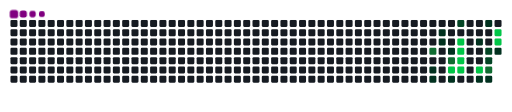
t = 0.00 s
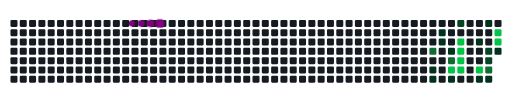
t = 1.67 s
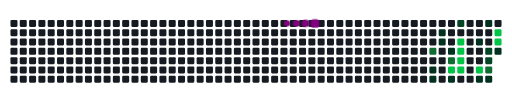
t = 3.33 s
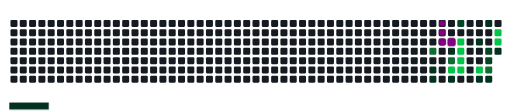
t = 5.00 s
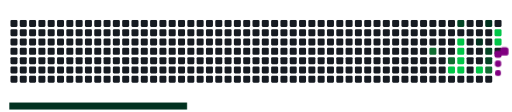
t = 6.67 s
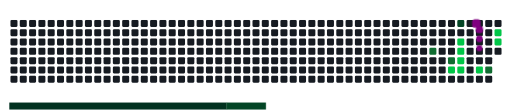
t = 8.33 s

The animated SVG that drew these frames (rendered in a browser with its animation timeline set to each time). Animation: 33 CSS @keyframes rules; frames cover the first 8.33 s, repeats indefinitely.

<svg viewBox="-16 -32 880 192" width="880" height="192" xmlns="http://www.w3.org/2000/svg"><desc>Generated with https://github.com/Platane/snk</desc><style>:root{--cb:#1b1f230a;--cs:purple;--ce:#161b22;--c0:#161b22;--c1:#01311f;--c2:#034525;--c3:#0f6d31;--c4:#00c647}.c{shape-rendering:geometricPrecision;fill:var(--ce);stroke-width:1px;stroke:var(--cb);animation:none 17700ms linear infinite;width:12px;height:12px}@keyframes c0{52.53%{fill:var(--c3)}52.55%,100%{fill:var(--ce)}}.c.c0{fill:var(--c3);animation-name:c0}@keyframes c1{31.06%{fill:var(--c1)}31.08%,100%{fill:var(--ce)}}.c.c1{fill:var(--c1);animation-name:c1}@keyframes c2{31.63%{fill:var(--c1)}31.65%,100%{fill:var(--ce)}}.c.c2{fill:var(--c1);animation-name:c2}@keyframes c3{27.11%{fill:var(--c1)}27.13%,100%{fill:var(--ce)}}.c.c3{fill:var(--c1);animation-name:c3}@keyframes c4{27.67%{fill:var(--c1)}27.69%,100%{fill:var(--ce)}}.c.c4{fill:var(--c1);animation-name:c4}@keyframes c5{28.8%{fill:var(--c1)}28.82%,100%{fill:var(--ce)}}.c.c5{fill:var(--c1);animation-name:c5}@keyframes c6{50.84%{fill:var(--c3)}50.86%,100%{fill:var(--ce)}}.c.c6{fill:var(--c3);animation-name:c6}@keyframes c7{69.48%{fill:var(--c4)}69.5%,100%{fill:var(--ce)}}.c.c7{fill:var(--c4);animation-name:c7}@keyframes c8{32.76%{fill:var(--c1)}32.78%,100%{fill:var(--ce)}}.c.c8{fill:var(--c1);animation-name:c8}@keyframes c9{48.01%{fill:var(--c2)}48.03%,100%{fill:var(--ce)}}.c.c9{fill:var(--c2);animation-name:c9}@keyframes ca{61.57%{fill:var(--c4)}61.59%,100%{fill:var(--ce)}}.c.ca{fill:var(--c4);animation-name:ca}@keyframes cb{61.01%{fill:var(--c4)}61.03%,100%{fill:var(--ce)}}.c.cb{fill:var(--c4);animation-name:cb}@keyframes cc{60.44%{fill:var(--c4)}60.46%,100%{fill:var(--ce)}}.c.cc{fill:var(--c4);animation-name:cc}@keyframes cd{59.88%{fill:var(--c4)}59.9%,100%{fill:var(--ce)}}.c.cd{fill:var(--c4);animation-name:cd}@keyframes ce{42.36%{fill:var(--c1)}42.38%,100%{fill:var(--ce)}}.c.ce{fill:var(--c1);animation-name:ce}@keyframes cf{58.75%{fill:var(--c4)}58.77%,100%{fill:var(--ce)}}.c.cf{fill:var(--c4);animation-name:cf}@keyframes cg{34.45%{fill:var(--c1)}34.47%,100%{fill:var(--ce)}}.c.cg{fill:var(--c1);animation-name:cg}@keyframes ch{40.67%{fill:var(--c1)}40.69%,100%{fill:var(--ce)}}.c.ch{fill:var(--c1);animation-name:ch}@keyframes ci{43.49%{fill:var(--c2)}43.51%,100%{fill:var(--ce)}}.c.ci{fill:var(--c2);animation-name:ci}@keyframes cj{44.06%{fill:var(--c2)}44.08%,100%{fill:var(--ce)}}.c.cj{fill:var(--c2);animation-name:cj}@keyframes ck{58.18%{fill:var(--c3)}58.2%,100%{fill:var(--ce)}}.c.ck{fill:var(--c3);animation-name:ck}@keyframes cl{35.02%{fill:var(--c1)}35.04%,100%{fill:var(--ce)}}.c.cl{fill:var(--c1);animation-name:cl}@keyframes cm{64.4%{fill:var(--c4)}64.42%,100%{fill:var(--ce)}}.c.cm{fill:var(--c4);animation-name:cm}@keyframes cn{63.83%{fill:var(--c4)}63.85%,100%{fill:var(--ce)}}.c.cn{fill:var(--c4);animation-name:cn}@keyframes co{37.28%{fill:var(--c1)}37.3%,100%{fill:var(--ce)}}.c.co{fill:var(--c1);animation-name:co}.u{transform-origin:0 0;transform:scale(0,1);animation:none linear 17700ms infinite}@keyframes u0{27.11%{transform:scale(0.000,1)}27.13%,27.67%{transform:scale(0.091,1)}27.69%,28.8%{transform:scale(0.182,1)}28.82%,31.06%{transform:scale(0.273,1)}31.08%,31.63%{transform:scale(0.364,1)}31.65%,32.76%{transform:scale(0.455,1)}32.78%,34.45%{transform:scale(0.545,1)}34.47%,35.02%{transform:scale(0.636,1)}35.04%,37.28%{transform:scale(0.727,1)}37.3%,40.67%{transform:scale(0.818,1)}40.69%,42.36%{transform:scale(0.909,1)}42.38%,100%{transform:scale(1.000,1)}}.u.u0{fill:var(--c1);animation-name:u0;transform-origin:0.0px 0}@keyframes u1{43.49%{transform:scale(0.000,1)}43.51%,44.06%{transform:scale(0.333,1)}44.08%,48.01%{transform:scale(0.667,1)}48.03%,100%{transform:scale(1.000,1)}}.u.u1{fill:var(--c2);animation-name:u1;transform-origin:373.1px 0}@keyframes u2{50.84%{transform:scale(0.000,1)}50.86%,52.53%{transform:scale(0.333,1)}52.55%,58.18%{transform:scale(0.667,1)}58.2%,100%{transform:scale(1.000,1)}}.u.u2{fill:var(--c3);animation-name:u2;transform-origin:474.9px 0}@keyframes u3{58.75%{transform:scale(0.000,1)}58.77%,59.88%{transform:scale(0.125,1)}59.9%,60.44%{transform:scale(0.250,1)}60.46%,61.01%{transform:scale(0.375,1)}61.03%,61.57%{transform:scale(0.500,1)}61.59%,63.83%{transform:scale(0.625,1)}63.85%,64.4%{transform:scale(0.750,1)}64.42%,69.48%{transform:scale(0.875,1)}69.5%,100%{transform:scale(1.000,1)}}.u.u3{fill:var(--c4);animation-name:u3;transform-origin:576.6px 0}.s{shape-rendering:geometricPrecision;fill:var(--cs);animation:none linear 17700ms infinite}@keyframes s0{0%,99.44%{transform:translate(0px,-16px)}0.56%{transform:translate(0px,0px)}26.55%{transform:translate(736px,0px)}27.68%{transform:translate(736px,32px)}28.25%{transform:translate(752px,32px)}28.81%{transform:translate(752px,48px)}29.38%,51.98%{transform:translate(736px,48px)}29.94%,51.41%,53.67%{transform:translate(736px,64px)}30.51%,53.11%{transform:translate(720px,64px)}31.64%{transform:translate(720px,96px)}35.59%{transform:translate(832px,96px)}37.29%{transform:translate(832px,48px)}37.85%{transform:translate(848px,48px)}39.55%{transform:translate(848px,0px)}41.24%,46.89%{transform:translate(800px,0px)}42.37%{transform:translate(800px,32px)}42.94%{transform:translate(816px,32px)}44.07%{transform:translate(816px,64px)}44.63%{transform:translate(800px,64px)}48.59%{transform:translate(752px,0px)}50.85%{transform:translate(752px,64px)}52.54%{transform:translate(720px,48px)}54.8%{transform:translate(736px,96px)}57.63%{transform:translate(816px,96px)}58.19%{transform:translate(816px,80px)}59.89%{transform:translate(768px,80px)}61.58%{transform:translate(768px,32px)}63.84%{transform:translate(832px,32px)}64.41%{transform:translate(832px,16px)}67.23%{transform:translate(752px,16px)}69.49%{transform:translate(752px,80px)}91.53%{transform:translate(128px,80px)}92.09%{transform:translate(128px,64px)}93.22%{transform:translate(96px,64px)}93.79%{transform:translate(96px,48px)}94.35%{transform:translate(80px,48px)}94.92%{transform:translate(80px,32px)}95.48%{transform:translate(64px,32px)}97.18%{transform:translate(64px,-16px)}}.s.s0{transform:translate(0px,-16px);animation-name:s0}@keyframes s1{0%,99.44%{transform:translate(16px,-16px)}0.56%{transform:translate(0px,-16px)}1.13%{transform:translate(0px,0px)}27.12%{transform:translate(736px,0px)}28.25%{transform:translate(736px,32px)}28.81%{transform:translate(752px,32px)}29.38%{transform:translate(752px,48px)}29.94%,52.54%{transform:translate(736px,48px)}30.51%,51.98%,54.24%{transform:translate(736px,64px)}31.07%,53.67%{transform:translate(720px,64px)}32.2%{transform:translate(720px,96px)}36.16%{transform:translate(832px,96px)}37.85%{transform:translate(832px,48px)}38.42%{transform:translate(848px,48px)}40.11%{transform:translate(848px,0px)}41.81%,47.46%{transform:translate(800px,0px)}42.94%{transform:translate(800px,32px)}43.5%{transform:translate(816px,32px)}44.63%{transform:translate(816px,64px)}45.2%{transform:translate(800px,64px)}49.15%{transform:translate(752px,0px)}51.41%{transform:translate(752px,64px)}53.11%{transform:translate(720px,48px)}55.37%{transform:translate(736px,96px)}58.19%{transform:translate(816px,96px)}58.76%{transform:translate(816px,80px)}60.45%{transform:translate(768px,80px)}62.15%{transform:translate(768px,32px)}64.41%{transform:translate(832px,32px)}64.97%{transform:translate(832px,16px)}67.8%{transform:translate(752px,16px)}70.06%{transform:translate(752px,80px)}92.09%{transform:translate(128px,80px)}92.66%{transform:translate(128px,64px)}93.79%{transform:translate(96px,64px)}94.35%{transform:translate(96px,48px)}94.92%{transform:translate(80px,48px)}95.48%{transform:translate(80px,32px)}96.05%{transform:translate(64px,32px)}97.74%{transform:translate(64px,-16px)}}.s.s1{transform:translate(16px,-16px);animation-name:s1}@keyframes s2{0%,99.44%{transform:translate(32px,-16px)}1.13%{transform:translate(0px,-16px)}1.69%{transform:translate(0px,0px)}27.68%{transform:translate(736px,0px)}28.81%{transform:translate(736px,32px)}29.38%{transform:translate(752px,32px)}29.94%{transform:translate(752px,48px)}30.51%,53.11%{transform:translate(736px,48px)}31.07%,52.54%,54.8%{transform:translate(736px,64px)}31.64%,54.24%{transform:translate(720px,64px)}32.77%{transform:translate(720px,96px)}36.72%{transform:translate(832px,96px)}38.42%{transform:translate(832px,48px)}38.98%{transform:translate(848px,48px)}40.68%{transform:translate(848px,0px)}42.37%,48.02%{transform:translate(800px,0px)}43.5%{transform:translate(800px,32px)}44.07%{transform:translate(816px,32px)}45.2%{transform:translate(816px,64px)}45.76%{transform:translate(800px,64px)}49.72%{transform:translate(752px,0px)}51.98%{transform:translate(752px,64px)}53.67%{transform:translate(720px,48px)}55.93%{transform:translate(736px,96px)}58.76%{transform:translate(816px,96px)}59.32%{transform:translate(816px,80px)}61.02%{transform:translate(768px,80px)}62.71%{transform:translate(768px,32px)}64.97%{transform:translate(832px,32px)}65.54%{transform:translate(832px,16px)}68.36%{transform:translate(752px,16px)}70.62%{transform:translate(752px,80px)}92.66%{transform:translate(128px,80px)}93.22%{transform:translate(128px,64px)}94.35%{transform:translate(96px,64px)}94.92%{transform:translate(96px,48px)}95.48%{transform:translate(80px,48px)}96.05%{transform:translate(80px,32px)}96.61%{transform:translate(64px,32px)}98.31%{transform:translate(64px,-16px)}}.s.s2{transform:translate(32px,-16px);animation-name:s2}@keyframes s3{0%,99.44%{transform:translate(48px,-16px)}1.69%{transform:translate(0px,-16px)}2.26%{transform:translate(0px,0px)}28.25%{transform:translate(736px,0px)}29.38%{transform:translate(736px,32px)}29.94%{transform:translate(752px,32px)}30.51%{transform:translate(752px,48px)}31.07%,53.67%{transform:translate(736px,48px)}31.64%,53.11%,55.37%{transform:translate(736px,64px)}32.2%,54.8%{transform:translate(720px,64px)}33.33%{transform:translate(720px,96px)}37.29%{transform:translate(832px,96px)}38.98%{transform:translate(832px,48px)}39.55%{transform:translate(848px,48px)}41.24%{transform:translate(848px,0px)}42.94%,48.59%{transform:translate(800px,0px)}44.07%{transform:translate(800px,32px)}44.63%{transform:translate(816px,32px)}45.76%{transform:translate(816px,64px)}46.33%{transform:translate(800px,64px)}50.28%{transform:translate(752px,0px)}52.54%{transform:translate(752px,64px)}54.24%{transform:translate(720px,48px)}56.5%{transform:translate(736px,96px)}59.32%{transform:translate(816px,96px)}59.89%{transform:translate(816px,80px)}61.58%{transform:translate(768px,80px)}63.28%{transform:translate(768px,32px)}65.54%{transform:translate(832px,32px)}66.1%{transform:translate(832px,16px)}68.93%{transform:translate(752px,16px)}71.19%{transform:translate(752px,80px)}93.22%{transform:translate(128px,80px)}93.79%{transform:translate(128px,64px)}94.92%{transform:translate(96px,64px)}95.48%{transform:translate(96px,48px)}96.05%{transform:translate(80px,48px)}96.61%{transform:translate(80px,32px)}97.18%{transform:translate(64px,32px)}98.87%{transform:translate(64px,-16px)}}.s.s3{transform:translate(48px,-16px);animation-name:s3}</style><rect class="c" x="2" y="2" rx="2" ry="2"/><rect class="c" x="2" y="18" rx="2" ry="2"/><rect class="c" x="2" y="34" rx="2" ry="2"/><rect class="c" x="2" y="50" rx="2" ry="2"/><rect class="c" x="2" y="66" rx="2" ry="2"/><rect class="c" x="2" y="82" rx="2" ry="2"/><rect class="c" x="2" y="98" rx="2" ry="2"/><rect class="c" x="18" y="2" rx="2" ry="2"/><rect class="c" x="18" y="18" rx="2" ry="2"/><rect class="c" x="18" y="34" rx="2" ry="2"/><rect class="c" x="18" y="50" rx="2" ry="2"/><rect class="c" x="18" y="66" rx="2" ry="2"/><rect class="c" x="18" y="82" rx="2" ry="2"/><rect class="c" x="18" y="98" rx="2" ry="2"/><rect class="c" x="34" y="2" rx="2" ry="2"/><rect class="c" x="34" y="18" rx="2" ry="2"/><rect class="c" x="34" y="34" rx="2" ry="2"/><rect class="c" x="34" y="50" rx="2" ry="2"/><rect class="c" x="34" y="66" rx="2" ry="2"/><rect class="c" x="34" y="82" rx="2" ry="2"/><rect class="c" x="34" y="98" rx="2" ry="2"/><rect class="c" x="50" y="2" rx="2" ry="2"/><rect class="c" x="50" y="18" rx="2" ry="2"/><rect class="c" x="50" y="34" rx="2" ry="2"/><rect class="c" x="50" y="50" rx="2" ry="2"/><rect class="c" x="50" y="66" rx="2" ry="2"/><rect class="c" x="50" y="82" rx="2" ry="2"/><rect class="c" x="50" y="98" rx="2" ry="2"/><rect class="c" x="66" y="2" rx="2" ry="2"/><rect class="c" x="66" y="18" rx="2" ry="2"/><rect class="c" x="66" y="34" rx="2" ry="2"/><rect class="c" x="66" y="50" rx="2" ry="2"/><rect class="c" x="66" y="66" rx="2" ry="2"/><rect class="c" x="66" y="82" rx="2" ry="2"/><rect class="c" x="66" y="98" rx="2" ry="2"/><rect class="c" x="82" y="2" rx="2" ry="2"/><rect class="c" x="82" y="18" rx="2" ry="2"/><rect class="c" x="82" y="34" rx="2" ry="2"/><rect class="c" x="82" y="50" rx="2" ry="2"/><rect class="c" x="82" y="66" rx="2" ry="2"/><rect class="c" x="82" y="82" rx="2" ry="2"/><rect class="c" x="82" y="98" rx="2" ry="2"/><rect class="c" x="98" y="2" rx="2" ry="2"/><rect class="c" x="98" y="18" rx="2" ry="2"/><rect class="c" x="98" y="34" rx="2" ry="2"/><rect class="c" x="98" y="50" rx="2" ry="2"/><rect class="c" x="98" y="66" rx="2" ry="2"/><rect class="c" x="98" y="82" rx="2" ry="2"/><rect class="c" x="98" y="98" rx="2" ry="2"/><rect class="c" x="114" y="2" rx="2" ry="2"/><rect class="c" x="114" y="18" rx="2" ry="2"/><rect class="c" x="114" y="34" rx="2" ry="2"/><rect class="c" x="114" y="50" rx="2" ry="2"/><rect class="c" x="114" y="66" rx="2" ry="2"/><rect class="c" x="114" y="82" rx="2" ry="2"/><rect class="c" x="114" y="98" rx="2" ry="2"/><rect class="c" x="130" y="2" rx="2" ry="2"/><rect class="c" x="130" y="18" rx="2" ry="2"/><rect class="c" x="130" y="34" rx="2" ry="2"/><rect class="c" x="130" y="50" rx="2" ry="2"/><rect class="c" x="130" y="66" rx="2" ry="2"/><rect class="c" x="130" y="82" rx="2" ry="2"/><rect class="c" x="130" y="98" rx="2" ry="2"/><rect class="c" x="146" y="2" rx="2" ry="2"/><rect class="c" x="146" y="18" rx="2" ry="2"/><rect class="c" x="146" y="34" rx="2" ry="2"/><rect class="c" x="146" y="50" rx="2" ry="2"/><rect class="c" x="146" y="66" rx="2" ry="2"/><rect class="c" x="146" y="82" rx="2" ry="2"/><rect class="c" x="146" y="98" rx="2" ry="2"/><rect class="c" x="162" y="2" rx="2" ry="2"/><rect class="c" x="162" y="18" rx="2" ry="2"/><rect class="c" x="162" y="34" rx="2" ry="2"/><rect class="c" x="162" y="50" rx="2" ry="2"/><rect class="c" x="162" y="66" rx="2" ry="2"/><rect class="c" x="162" y="82" rx="2" ry="2"/><rect class="c" x="162" y="98" rx="2" ry="2"/><rect class="c" x="178" y="2" rx="2" ry="2"/><rect class="c" x="178" y="18" rx="2" ry="2"/><rect class="c" x="178" y="34" rx="2" ry="2"/><rect class="c" x="178" y="50" rx="2" ry="2"/><rect class="c" x="178" y="66" rx="2" ry="2"/><rect class="c" x="178" y="82" rx="2" ry="2"/><rect class="c" x="178" y="98" rx="2" ry="2"/><rect class="c" x="194" y="2" rx="2" ry="2"/><rect class="c" x="194" y="18" rx="2" ry="2"/><rect class="c" x="194" y="34" rx="2" ry="2"/><rect class="c" x="194" y="50" rx="2" ry="2"/><rect class="c" x="194" y="66" rx="2" ry="2"/><rect class="c" x="194" y="82" rx="2" ry="2"/><rect class="c" x="194" y="98" rx="2" ry="2"/><rect class="c" x="210" y="2" rx="2" ry="2"/><rect class="c" x="210" y="18" rx="2" ry="2"/><rect class="c" x="210" y="34" rx="2" ry="2"/><rect class="c" x="210" y="50" rx="2" ry="2"/><rect class="c" x="210" y="66" rx="2" ry="2"/><rect class="c" x="210" y="82" rx="2" ry="2"/><rect class="c" x="210" y="98" rx="2" ry="2"/><rect class="c" x="226" y="2" rx="2" ry="2"/><rect class="c" x="226" y="18" rx="2" ry="2"/><rect class="c" x="226" y="34" rx="2" ry="2"/><rect class="c" x="226" y="50" rx="2" ry="2"/><rect class="c" x="226" y="66" rx="2" ry="2"/><rect class="c" x="226" y="82" rx="2" ry="2"/><rect class="c" x="226" y="98" rx="2" ry="2"/><rect class="c" x="242" y="2" rx="2" ry="2"/><rect class="c" x="242" y="18" rx="2" ry="2"/><rect class="c" x="242" y="34" rx="2" ry="2"/><rect class="c" x="242" y="50" rx="2" ry="2"/><rect class="c" x="242" y="66" rx="2" ry="2"/><rect class="c" x="242" y="82" rx="2" ry="2"/><rect class="c" x="242" y="98" rx="2" ry="2"/><rect class="c" x="258" y="2" rx="2" ry="2"/><rect class="c" x="258" y="18" rx="2" ry="2"/><rect class="c" x="258" y="34" rx="2" ry="2"/><rect class="c" x="258" y="50" rx="2" ry="2"/><rect class="c" x="258" y="66" rx="2" ry="2"/><rect class="c" x="258" y="82" rx="2" ry="2"/><rect class="c" x="258" y="98" rx="2" ry="2"/><rect class="c" x="274" y="2" rx="2" ry="2"/><rect class="c" x="274" y="18" rx="2" ry="2"/><rect class="c" x="274" y="34" rx="2" ry="2"/><rect class="c" x="274" y="50" rx="2" ry="2"/><rect class="c" x="274" y="66" rx="2" ry="2"/><rect class="c" x="274" y="82" rx="2" ry="2"/><rect class="c" x="274" y="98" rx="2" ry="2"/><rect class="c" x="290" y="2" rx="2" ry="2"/><rect class="c" x="290" y="18" rx="2" ry="2"/><rect class="c" x="290" y="34" rx="2" ry="2"/><rect class="c" x="290" y="50" rx="2" ry="2"/><rect class="c" x="290" y="66" rx="2" ry="2"/><rect class="c" x="290" y="82" rx="2" ry="2"/><rect class="c" x="290" y="98" rx="2" ry="2"/><rect class="c" x="306" y="2" rx="2" ry="2"/><rect class="c" x="306" y="18" rx="2" ry="2"/><rect class="c" x="306" y="34" rx="2" ry="2"/><rect class="c" x="306" y="50" rx="2" ry="2"/><rect class="c" x="306" y="66" rx="2" ry="2"/><rect class="c" x="306" y="82" rx="2" ry="2"/><rect class="c" x="306" y="98" rx="2" ry="2"/><rect class="c" x="322" y="2" rx="2" ry="2"/><rect class="c" x="322" y="18" rx="2" ry="2"/><rect class="c" x="322" y="34" rx="2" ry="2"/><rect class="c" x="322" y="50" rx="2" ry="2"/><rect class="c" x="322" y="66" rx="2" ry="2"/><rect class="c" x="322" y="82" rx="2" ry="2"/><rect class="c" x="322" y="98" rx="2" ry="2"/><rect class="c" x="338" y="2" rx="2" ry="2"/><rect class="c" x="338" y="18" rx="2" ry="2"/><rect class="c" x="338" y="34" rx="2" ry="2"/><rect class="c" x="338" y="50" rx="2" ry="2"/><rect class="c" x="338" y="66" rx="2" ry="2"/><rect class="c" x="338" y="82" rx="2" ry="2"/><rect class="c" x="338" y="98" rx="2" ry="2"/><rect class="c" x="354" y="2" rx="2" ry="2"/><rect class="c" x="354" y="18" rx="2" ry="2"/><rect class="c" x="354" y="34" rx="2" ry="2"/><rect class="c" x="354" y="50" rx="2" ry="2"/><rect class="c" x="354" y="66" rx="2" ry="2"/><rect class="c" x="354" y="82" rx="2" ry="2"/><rect class="c" x="354" y="98" rx="2" ry="2"/><rect class="c" x="370" y="2" rx="2" ry="2"/><rect class="c" x="370" y="18" rx="2" ry="2"/><rect class="c" x="370" y="34" rx="2" ry="2"/><rect class="c" x="370" y="50" rx="2" ry="2"/><rect class="c" x="370" y="66" rx="2" ry="2"/><rect class="c" x="370" y="82" rx="2" ry="2"/><rect class="c" x="370" y="98" rx="2" ry="2"/><rect class="c" x="386" y="2" rx="2" ry="2"/><rect class="c" x="386" y="18" rx="2" ry="2"/><rect class="c" x="386" y="34" rx="2" ry="2"/><rect class="c" x="386" y="50" rx="2" ry="2"/><rect class="c" x="386" y="66" rx="2" ry="2"/><rect class="c" x="386" y="82" rx="2" ry="2"/><rect class="c" x="386" y="98" rx="2" ry="2"/><rect class="c" x="402" y="2" rx="2" ry="2"/><rect class="c" x="402" y="18" rx="2" ry="2"/><rect class="c" x="402" y="34" rx="2" ry="2"/><rect class="c" x="402" y="50" rx="2" ry="2"/><rect class="c" x="402" y="66" rx="2" ry="2"/><rect class="c" x="402" y="82" rx="2" ry="2"/><rect class="c" x="402" y="98" rx="2" ry="2"/><rect class="c" x="418" y="2" rx="2" ry="2"/><rect class="c" x="418" y="18" rx="2" ry="2"/><rect class="c" x="418" y="34" rx="2" ry="2"/><rect class="c" x="418" y="50" rx="2" ry="2"/><rect class="c" x="418" y="66" rx="2" ry="2"/><rect class="c" x="418" y="82" rx="2" ry="2"/><rect class="c" x="418" y="98" rx="2" ry="2"/><rect class="c" x="434" y="2" rx="2" ry="2"/><rect class="c" x="434" y="18" rx="2" ry="2"/><rect class="c" x="434" y="34" rx="2" ry="2"/><rect class="c" x="434" y="50" rx="2" ry="2"/><rect class="c" x="434" y="66" rx="2" ry="2"/><rect class="c" x="434" y="82" rx="2" ry="2"/><rect class="c" x="434" y="98" rx="2" ry="2"/><rect class="c" x="450" y="2" rx="2" ry="2"/><rect class="c" x="450" y="18" rx="2" ry="2"/><rect class="c" x="450" y="34" rx="2" ry="2"/><rect class="c" x="450" y="50" rx="2" ry="2"/><rect class="c" x="450" y="66" rx="2" ry="2"/><rect class="c" x="450" y="82" rx="2" ry="2"/><rect class="c" x="450" y="98" rx="2" ry="2"/><rect class="c" x="466" y="2" rx="2" ry="2"/><rect class="c" x="466" y="18" rx="2" ry="2"/><rect class="c" x="466" y="34" rx="2" ry="2"/><rect class="c" x="466" y="50" rx="2" ry="2"/><rect class="c" x="466" y="66" rx="2" ry="2"/><rect class="c" x="466" y="82" rx="2" ry="2"/><rect class="c" x="466" y="98" rx="2" ry="2"/><rect class="c" x="482" y="2" rx="2" ry="2"/><rect class="c" x="482" y="18" rx="2" ry="2"/><rect class="c" x="482" y="34" rx="2" ry="2"/><rect class="c" x="482" y="50" rx="2" ry="2"/><rect class="c" x="482" y="66" rx="2" ry="2"/><rect class="c" x="482" y="82" rx="2" ry="2"/><rect class="c" x="482" y="98" rx="2" ry="2"/><rect class="c" x="498" y="2" rx="2" ry="2"/><rect class="c" x="498" y="18" rx="2" ry="2"/><rect class="c" x="498" y="34" rx="2" ry="2"/><rect class="c" x="498" y="50" rx="2" ry="2"/><rect class="c" x="498" y="66" rx="2" ry="2"/><rect class="c" x="498" y="82" rx="2" ry="2"/><rect class="c" x="498" y="98" rx="2" ry="2"/><rect class="c" x="514" y="2" rx="2" ry="2"/><rect class="c" x="514" y="18" rx="2" ry="2"/><rect class="c" x="514" y="34" rx="2" ry="2"/><rect class="c" x="514" y="50" rx="2" ry="2"/><rect class="c" x="514" y="66" rx="2" ry="2"/><rect class="c" x="514" y="82" rx="2" ry="2"/><rect class="c" x="514" y="98" rx="2" ry="2"/><rect class="c" x="530" y="2" rx="2" ry="2"/><rect class="c" x="530" y="18" rx="2" ry="2"/><rect class="c" x="530" y="34" rx="2" ry="2"/><rect class="c" x="530" y="50" rx="2" ry="2"/><rect class="c" x="530" y="66" rx="2" ry="2"/><rect class="c" x="530" y="82" rx="2" ry="2"/><rect class="c" x="530" y="98" rx="2" ry="2"/><rect class="c" x="546" y="2" rx="2" ry="2"/><rect class="c" x="546" y="18" rx="2" ry="2"/><rect class="c" x="546" y="34" rx="2" ry="2"/><rect class="c" x="546" y="50" rx="2" ry="2"/><rect class="c" x="546" y="66" rx="2" ry="2"/><rect class="c" x="546" y="82" rx="2" ry="2"/><rect class="c" x="546" y="98" rx="2" ry="2"/><rect class="c" x="562" y="2" rx="2" ry="2"/><rect class="c" x="562" y="18" rx="2" ry="2"/><rect class="c" x="562" y="34" rx="2" ry="2"/><rect class="c" x="562" y="50" rx="2" ry="2"/><rect class="c" x="562" y="66" rx="2" ry="2"/><rect class="c" x="562" y="82" rx="2" ry="2"/><rect class="c" x="562" y="98" rx="2" ry="2"/><rect class="c" x="578" y="2" rx="2" ry="2"/><rect class="c" x="578" y="18" rx="2" ry="2"/><rect class="c" x="578" y="34" rx="2" ry="2"/><rect class="c" x="578" y="50" rx="2" ry="2"/><rect class="c" x="578" y="66" rx="2" ry="2"/><rect class="c" x="578" y="82" rx="2" ry="2"/><rect class="c" x="578" y="98" rx="2" ry="2"/><rect class="c" x="594" y="2" rx="2" ry="2"/><rect class="c" x="594" y="18" rx="2" ry="2"/><rect class="c" x="594" y="34" rx="2" ry="2"/><rect class="c" x="594" y="50" rx="2" ry="2"/><rect class="c" x="594" y="66" rx="2" ry="2"/><rect class="c" x="594" y="82" rx="2" ry="2"/><rect class="c" x="594" y="98" rx="2" ry="2"/><rect class="c" x="610" y="2" rx="2" ry="2"/><rect class="c" x="610" y="18" rx="2" ry="2"/><rect class="c" x="610" y="34" rx="2" ry="2"/><rect class="c" x="610" y="50" rx="2" ry="2"/><rect class="c" x="610" y="66" rx="2" ry="2"/><rect class="c" x="610" y="82" rx="2" ry="2"/><rect class="c" x="610" y="98" rx="2" ry="2"/><rect class="c" x="626" y="2" rx="2" ry="2"/><rect class="c" x="626" y="18" rx="2" ry="2"/><rect class="c" x="626" y="34" rx="2" ry="2"/><rect class="c" x="626" y="50" rx="2" ry="2"/><rect class="c" x="626" y="66" rx="2" ry="2"/><rect class="c" x="626" y="82" rx="2" ry="2"/><rect class="c" x="626" y="98" rx="2" ry="2"/><rect class="c" x="642" y="2" rx="2" ry="2"/><rect class="c" x="642" y="18" rx="2" ry="2"/><rect class="c" x="642" y="34" rx="2" ry="2"/><rect class="c" x="642" y="50" rx="2" ry="2"/><rect class="c" x="642" y="66" rx="2" ry="2"/><rect class="c" x="642" y="82" rx="2" ry="2"/><rect class="c" x="642" y="98" rx="2" ry="2"/><rect class="c" x="658" y="2" rx="2" ry="2"/><rect class="c" x="658" y="18" rx="2" ry="2"/><rect class="c" x="658" y="34" rx="2" ry="2"/><rect class="c" x="658" y="50" rx="2" ry="2"/><rect class="c" x="658" y="66" rx="2" ry="2"/><rect class="c" x="658" y="82" rx="2" ry="2"/><rect class="c" x="658" y="98" rx="2" ry="2"/><rect class="c" x="674" y="2" rx="2" ry="2"/><rect class="c" x="674" y="18" rx="2" ry="2"/><rect class="c" x="674" y="34" rx="2" ry="2"/><rect class="c" x="674" y="50" rx="2" ry="2"/><rect class="c" x="674" y="66" rx="2" ry="2"/><rect class="c" x="674" y="82" rx="2" ry="2"/><rect class="c" x="674" y="98" rx="2" ry="2"/><rect class="c" x="690" y="2" rx="2" ry="2"/><rect class="c" x="690" y="18" rx="2" ry="2"/><rect class="c" x="690" y="34" rx="2" ry="2"/><rect class="c" x="690" y="50" rx="2" ry="2"/><rect class="c" x="690" y="66" rx="2" ry="2"/><rect class="c" x="690" y="82" rx="2" ry="2"/><rect class="c" x="690" y="98" rx="2" ry="2"/><rect class="c" x="706" y="2" rx="2" ry="2"/><rect class="c" x="706" y="18" rx="2" ry="2"/><rect class="c" x="706" y="34" rx="2" ry="2"/><rect class="c" x="706" y="50" rx="2" ry="2"/><rect class="c" x="706" y="66" rx="2" ry="2"/><rect class="c" x="706" y="82" rx="2" ry="2"/><rect class="c" x="706" y="98" rx="2" ry="2"/><rect class="c" x="722" y="2" rx="2" ry="2"/><rect class="c" x="722" y="18" rx="2" ry="2"/><rect class="c" x="722" y="34" rx="2" ry="2"/><rect class="c c0" x="722" y="50" rx="2" ry="2"/><rect class="c" x="722" y="66" rx="2" ry="2"/><rect class="c c1" x="722" y="82" rx="2" ry="2"/><rect class="c c2" x="722" y="98" rx="2" ry="2"/><rect class="c" x="738" y="2" rx="2" ry="2"/><rect class="c c3" x="738" y="18" rx="2" ry="2"/><rect class="c c4" x="738" y="34" rx="2" ry="2"/><rect class="c" x="738" y="50" rx="2" ry="2"/><rect class="c" x="738" y="66" rx="2" ry="2"/><rect class="c" x="738" y="82" rx="2" ry="2"/><rect class="c" x="738" y="98" rx="2" ry="2"/><rect class="c" x="754" y="2" rx="2" ry="2"/><rect class="c" x="754" y="18" rx="2" ry="2"/><rect class="c" x="754" y="34" rx="2" ry="2"/><rect class="c c5" x="754" y="50" rx="2" ry="2"/><rect class="c c6" x="754" y="66" rx="2" ry="2"/><rect class="c c7" x="754" y="82" rx="2" ry="2"/><rect class="c c8" x="754" y="98" rx="2" ry="2"/><rect class="c c9" x="770" y="2" rx="2" ry="2"/><rect class="c" x="770" y="18" rx="2" ry="2"/><rect class="c ca" x="770" y="34" rx="2" ry="2"/><rect class="c cb" x="770" y="50" rx="2" ry="2"/><rect class="c cc" x="770" y="66" rx="2" ry="2"/><rect class="c cd" x="770" y="82" rx="2" ry="2"/><rect class="c" x="770" y="98" rx="2" ry="2"/><rect class="c" x="786" y="2" rx="2" ry="2"/><rect class="c" x="786" y="18" rx="2" ry="2"/><rect class="c" x="786" y="34" rx="2" ry="2"/><rect class="c" x="786" y="50" rx="2" ry="2"/><rect class="c" x="786" y="66" rx="2" ry="2"/><rect class="c" x="786" y="82" rx="2" ry="2"/><rect class="c" x="786" y="98" rx="2" ry="2"/><rect class="c" x="802" y="2" rx="2" ry="2"/><rect class="c" x="802" y="18" rx="2" ry="2"/><rect class="c ce" x="802" y="34" rx="2" ry="2"/><rect class="c" x="802" y="50" rx="2" ry="2"/><rect class="c" x="802" y="66" rx="2" ry="2"/><rect class="c cf" x="802" y="82" rx="2" ry="2"/><rect class="c cg" x="802" y="98" rx="2" ry="2"/><rect class="c ch" x="818" y="2" rx="2" ry="2"/><rect class="c" x="818" y="18" rx="2" ry="2"/><rect class="c" x="818" y="34" rx="2" ry="2"/><rect class="c ci" x="818" y="50" rx="2" ry="2"/><rect class="c cj" x="818" y="66" rx="2" ry="2"/><rect class="c ck" x="818" y="82" rx="2" ry="2"/><rect class="c cl" x="818" y="98" rx="2" ry="2"/><rect class="c" x="834" y="2" rx="2" ry="2"/><rect class="c cm" x="834" y="18" rx="2" ry="2"/><rect class="c cn" x="834" y="34" rx="2" ry="2"/><rect class="c co" x="834" y="50" rx="2" ry="2"/><rect class="u u0" height="12" width="373.7" x="0.0" y="144"/><rect class="u u1" height="12" width="102.4" x="373.1" y="144"/><rect class="u u2" height="12" width="102.4" x="474.9" y="144"/><rect class="u u3" height="12" width="272.0" x="576.6" y="144"/><rect class="s s0" x="0.8" y="0.8" width="14.4" height="14.4" rx="4.5" ry="4.5"/><rect class="s s1" x="1.8" y="1.8" width="12.3" height="12.3" rx="4.1" ry="4.1"/><rect class="s s2" x="2.6" y="2.6" width="10.8" height="10.8" rx="3.6" ry="3.6"/><rect class="s s3" x="3.0" y="3.0" width="9.9" height="9.9" rx="3.3" ry="3.3"/></svg>
